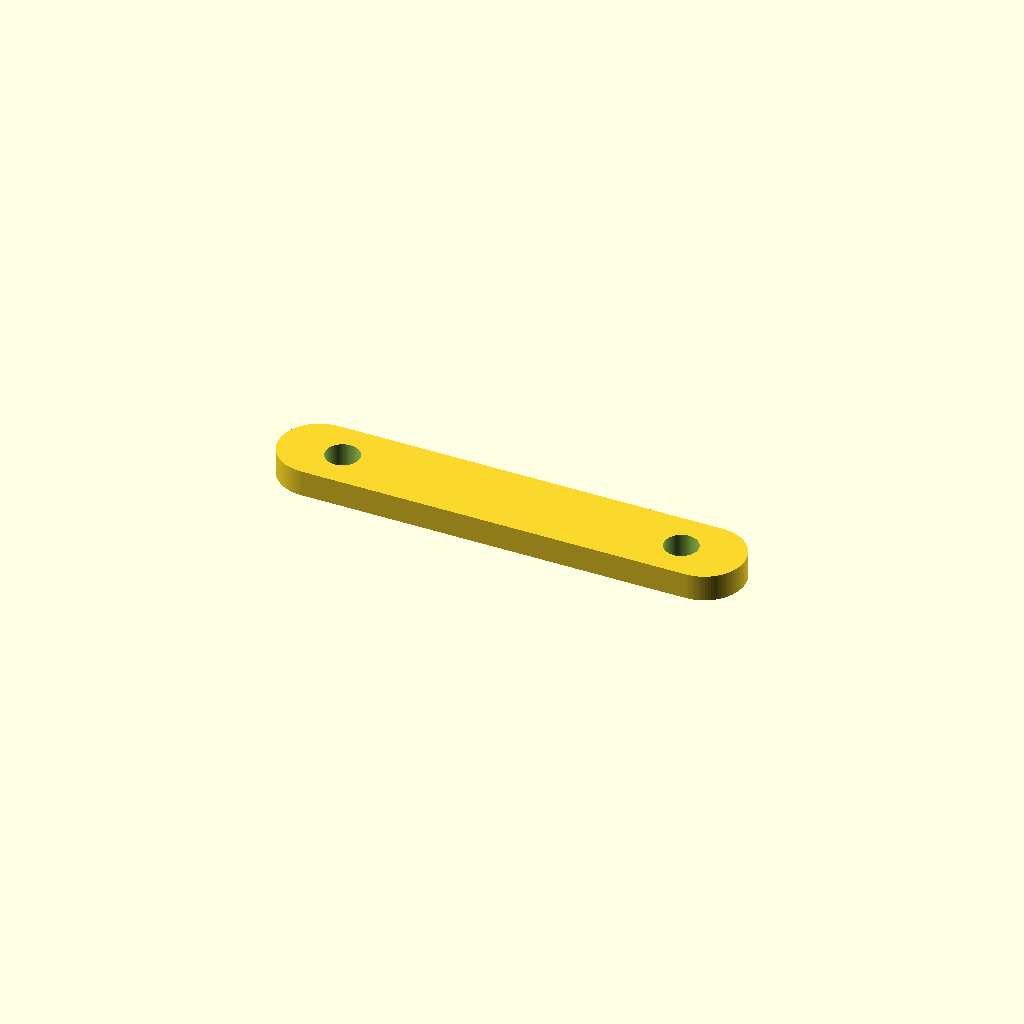
Cell 1: the model at its default parameters.
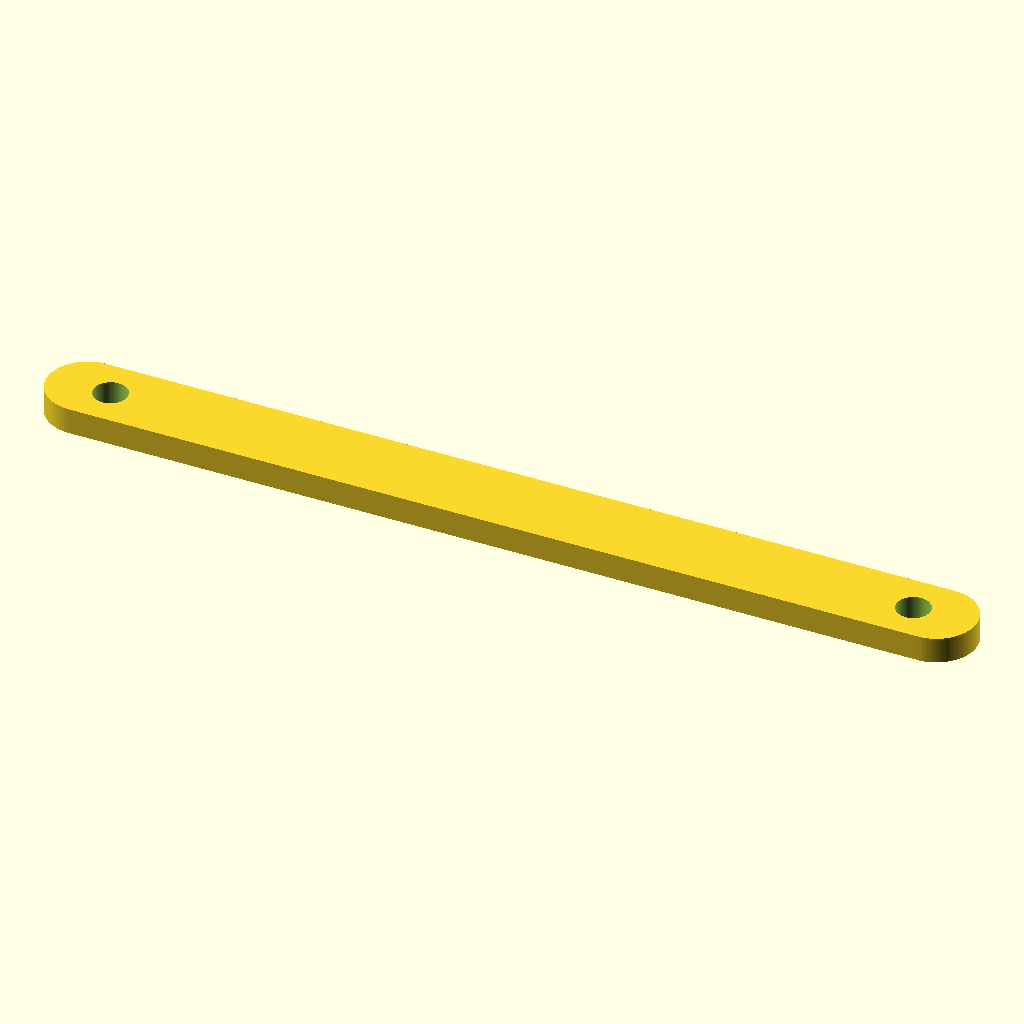
Cell 2 — L set to 88.8, the other parameters unchanged.
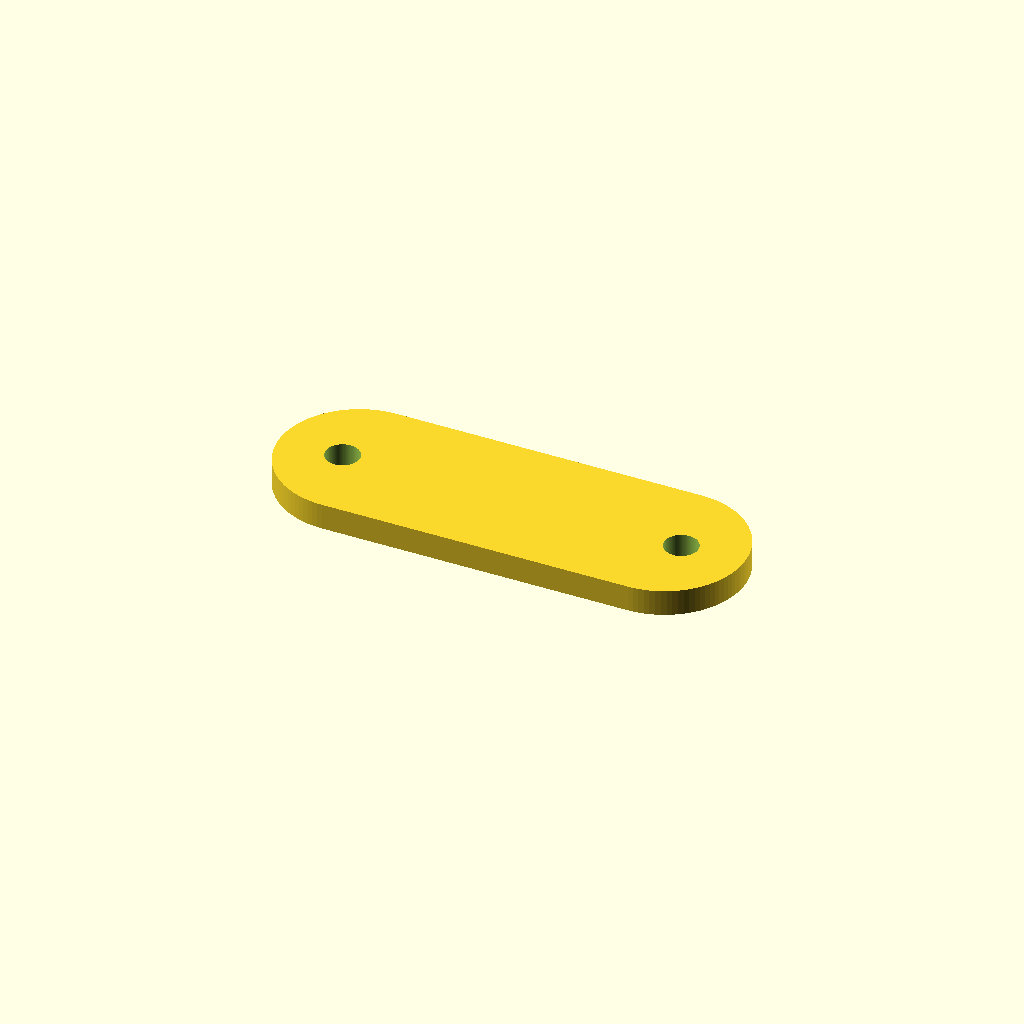
Cell 3: the same model with W = 15.2.
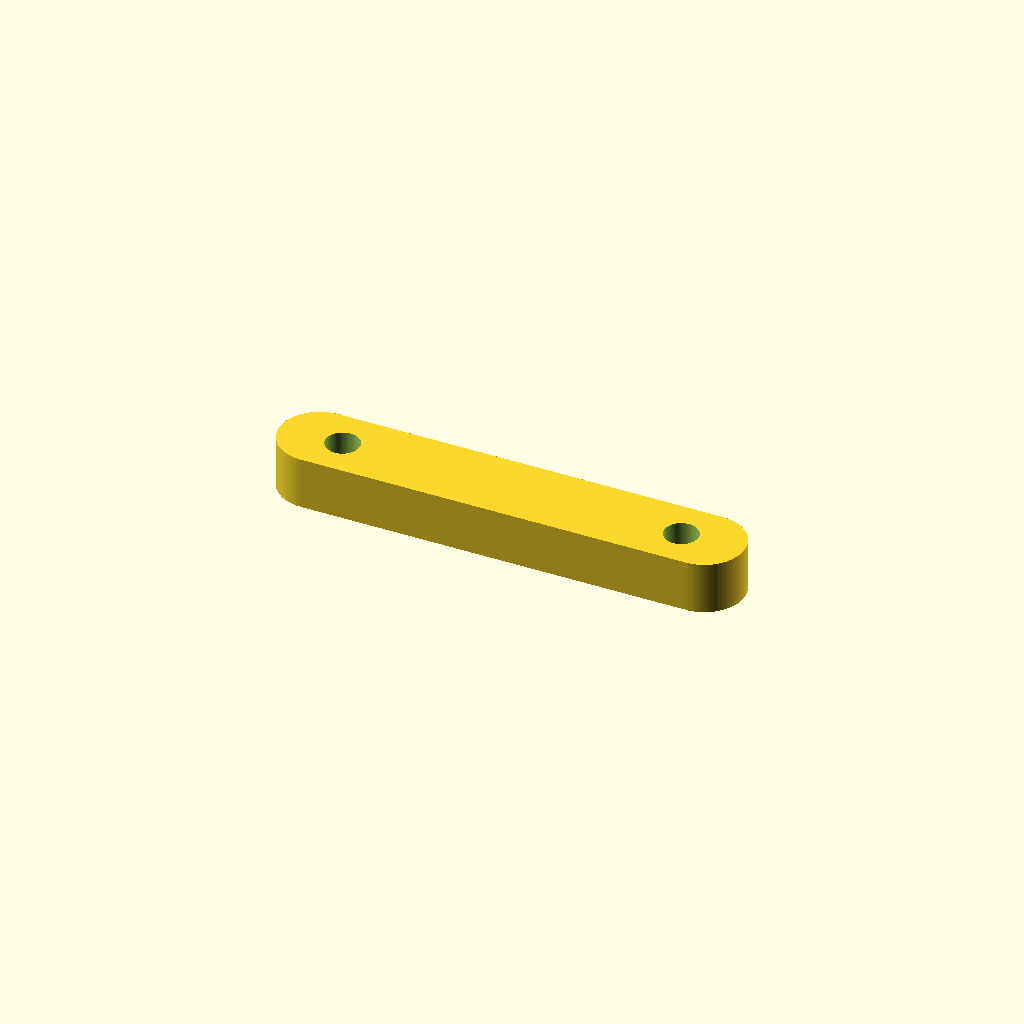
Cell 4 — T set to 5, the other parameters unchanged.
One fixed orthographic camera (rotation 55°, 0°, 25°; colour scheme Cornfield) for every cell.
Source of the model, results/slice100k/gpt52/scad/1120777.scad:
$fn=96;

L = 44.4;
W = 7.6;
T = 2.5;

hole_d = 3.2;
end_offset = 6.0;

module capsule2d(len, wid){
    r = wid/2;
    hull(){
        translate([-(len/2 - r), 0]) circle(r=r);
        translate([ (len/2 - r), 0]) circle(r=r);
    }
}

module link_plate(){
    difference(){
        linear_extrude(height=T, center=true)
            capsule2d(L, W);

        for (sx = [-1, 1]){
            translate([sx*(L/2 - end_offset), 0, 0])
                cylinder(h=T+0.6, d=hole_d, center=true);
        }
    }
}

link_plate();
Customizer parameters (derived from the source; name, type, default, range or options):
L: number, default 44.4
W: number, default 7.6
T: number, default 2.5
hole_d: number, default 3.2
end_offset: number, default 6
